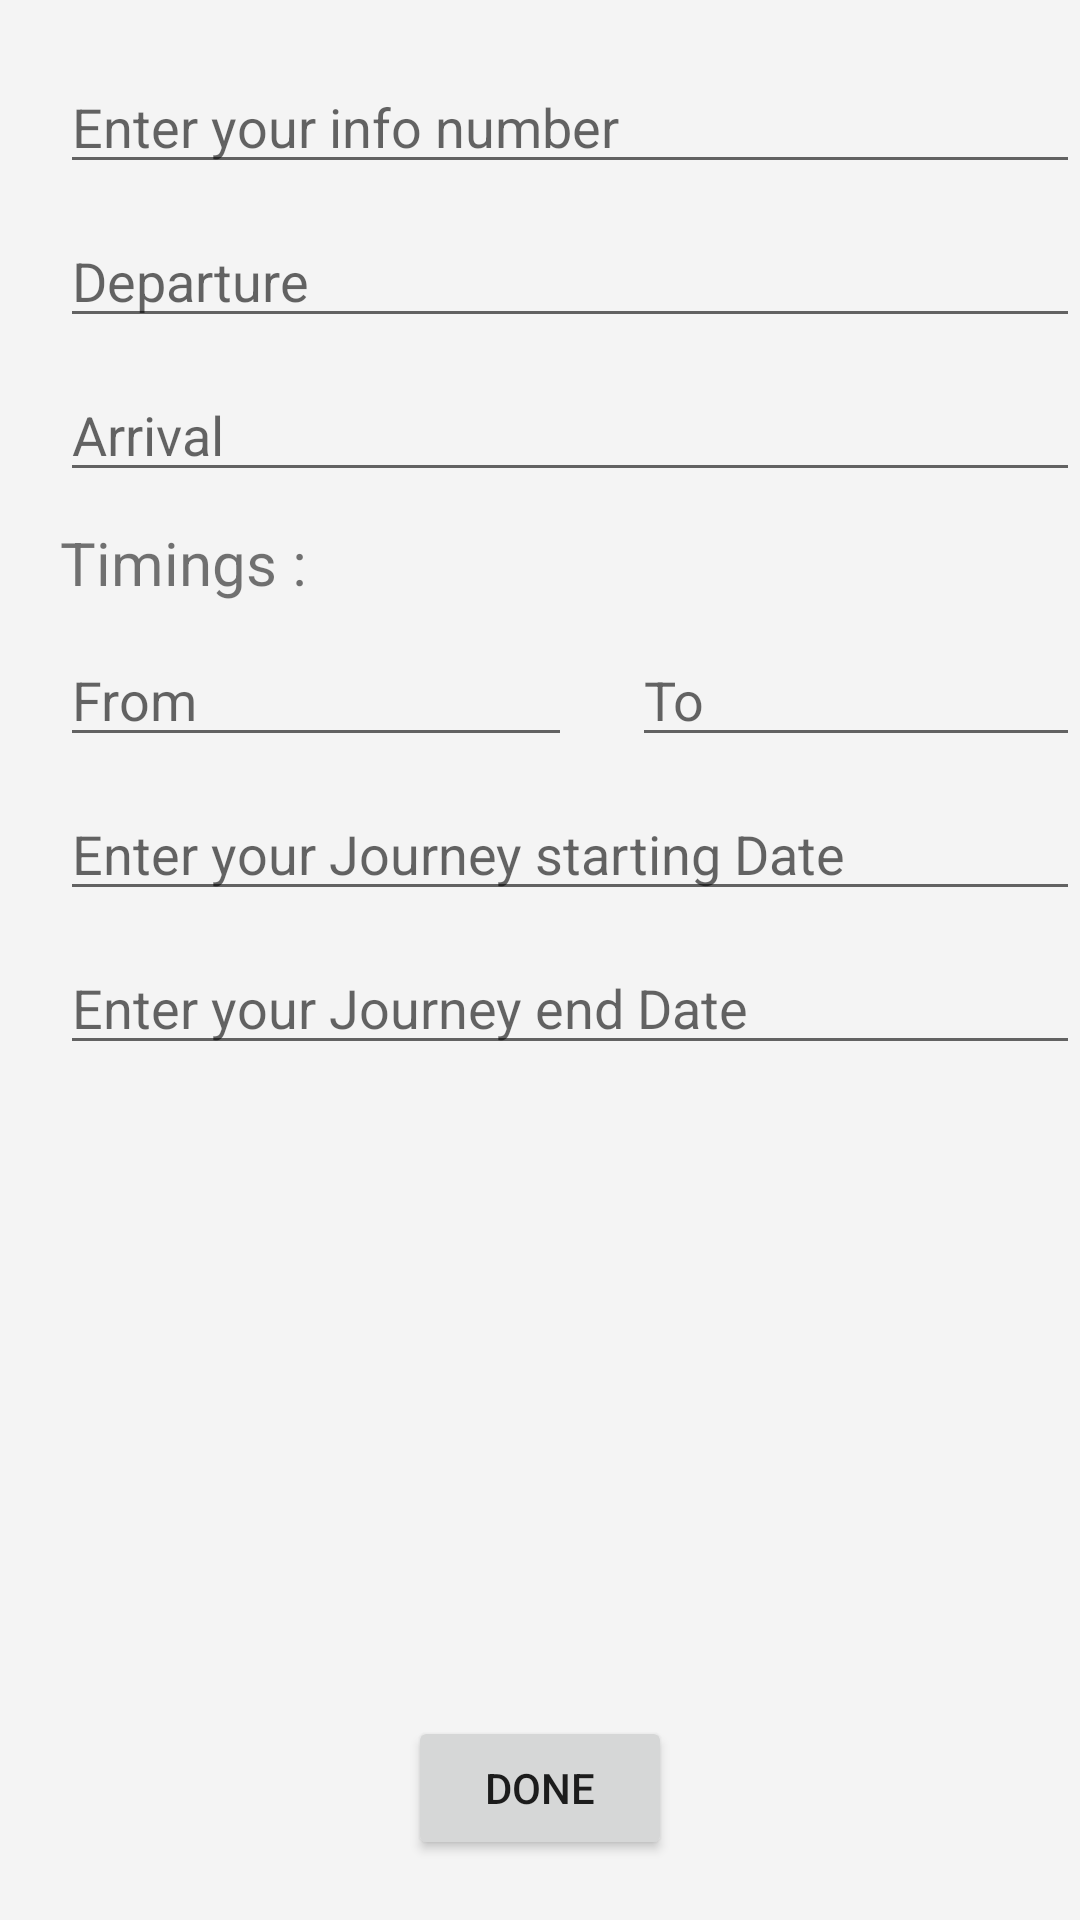

Produce the Android XML layout that renders to this screen, including the resource entries it uses.
<!-- AndroidManifest.xml: application theme AppTheme -->
<!-- res/layout/fragment_fill_details.xml -->
<?xml version="1.0" encoding="utf-8"?>
<RelativeLayout xmlns:android="http://schemas.android.com/apk/res/android"
    xmlns:tools="http://schemas.android.com/tools"
    android:layout_width="match_parent"
    android:layout_height="match_parent"
    tools:context=".itinerydetails.view.FillDetailsFragment">

    
    <LinearLayout
        android:layout_width="match_parent"
        android:layout_height="wrap_content"
        android:layout_marginTop="10dp"
        android:layout_marginLeft="20dp"
        android:orientation="vertical">

        <EditText
            android:id="@+id/numberEdx"
            android:inputType="number"
            android:layout_marginTop="10dp"
            android:layout_width="match_parent"
            android:layout_height="wrap_content"
            android:hint="@string/enter_your_info_number"/>
        <EditText
            android:digits="abcdefghijklmnopqrstuvwxyzABCDEFGHIJKLMNOPQRSTUVWXYZ"
            android:id="@+id/departureEdx"
            android:layout_marginTop="10dp"
            android:layout_width="match_parent"
            android:layout_height="wrap_content"
            android:hint="@string/departure"/>
        <EditText
            android:digits="abcdefghijklmnopqrstuvwxyzABCDEFGHIJKLMNOPQRSTUVWXYZ"
            android:id="@+id/arrivalEdx"
            android:layout_marginTop="10dp"
            android:layout_width="match_parent"
            android:layout_height="wrap_content"
            android:hint="@string/arrival"/>

        <TextView
            android:layout_marginTop="10dp"
            android:textSize="20dp"
            android:layout_width="wrap_content"
            android:layout_height="wrap_content"
            android:text="@string/timings"/>
        <LinearLayout
            android:layout_marginTop="10dp"
            android:layout_width="match_parent"
            android:orientation="horizontal"
            android:weightSum="2"
            android:layout_height="wrap_content">
            <EditText
                android:maxLength="5"
                android:inputType="textPhonetic"
                android:id="@+id/fromTomeEdx"
                android:layout_weight="1"
                android:hint="@string/from"
                android:layout_marginRight="10dp"
                android:layout_width="wrap_content"
                android:layout_height="wrap_content"/>

            <EditText
                android:maxLength="5"
                android:id="@+id/toTomeEdx"
                android:layout_weight="1"
                android:layout_marginLeft="10dp"
                android:hint="@string/to"
                android:layout_width="wrap_content"
                android:layout_height="wrap_content"/>
        </LinearLayout>

        <EditText
            android:id="@+id/fromDateEdx"
            android:inputType="date"
            android:layout_marginTop="10dp"
            android:layout_width="match_parent"
            android:layout_height="wrap_content"
            android:hint="@string/enter_your_starting_date"/>
        <EditText
            android:id="@+id/toDateEdx"
            android:inputType="date"
            android:layout_marginTop="10dp"
            android:layout_width="match_parent"
            android:layout_height="wrap_content"
            android:hint="@string/enter_your_journey_end_date"/>

    </LinearLayout>
    <LinearLayout
        android:layout_marginBottom="20dp"
        android:layout_width="match_parent"
        android:layout_height="wrap_content"
        android:gravity="center_horizontal"
        android:layout_alignParentBottom="true">
        <Button
            android:id="@+id/doneBtn"
            android:layout_width="wrap_content"
            android:layout_height="wrap_content"
            android:text="@string/done"/>
    </LinearLayout>



</RelativeLayout>
<!-- resources referenced by this layout -->
<resources>
  <string name="arrival">Arrival</string>
  <string name="departure">Departure</string>
  <string name="done">Done</string>
  <string name="enter_your_info_number">Enter your info number</string>
  <string name="enter_your_journey_end_date">Enter your Journey end Date</string>
  <string name="enter_your_starting_date">Enter your Journey starting Date</string>
  <string name="from">From</string>
  <string name="timings">Timings :</string>
  <string name="to">To</string>
  <style name="AppTheme" parent="Theme.AppCompat.Light.NoActionBar">
          
          <item name="colorPrimary">@color/colorPrimary</item>
          <item name="colorPrimaryDark">@color/colorPrimaryDark</item>
          <item name="colorAccent">@color/colorAccent</item>
          <item name="android:windowBackground">@color/light_grey</item>
      </style>
  <color name="colorPrimary">#008577</color>
  <color name="colorPrimaryDark">#00574B</color>
  <color name="colorAccent">#D81B60</color>
  <color name="light_grey">#F4F4F4</color>
</resources>
